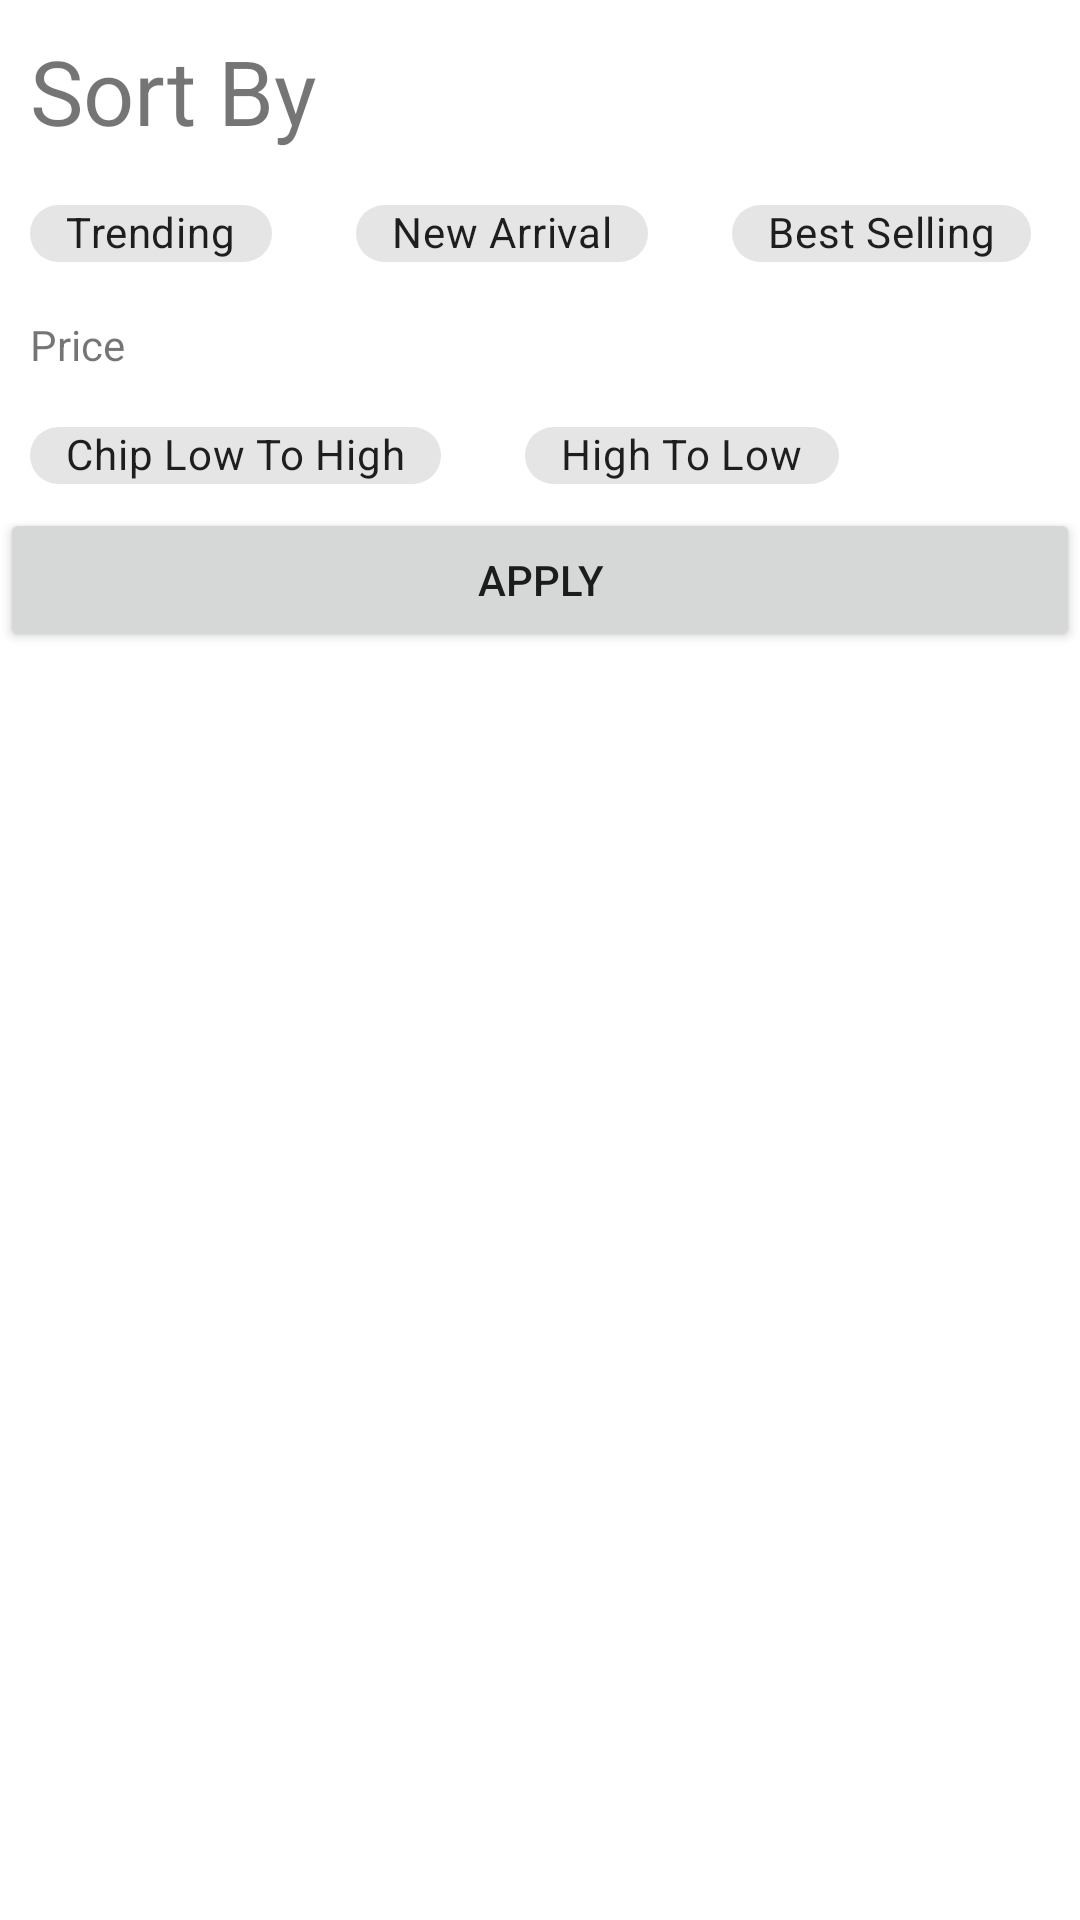

Write the Android layout XML for this screen, with the resource values it uses.
<!-- AndroidManifest.xml: application theme Theme.SearchViewWithFilterChip -->
<!-- res/layout/activity_main.xml -->
<?xml version="1.0" encoding="utf-8"?>
<LinearLayout
    xmlns:android="http://schemas.android.com/apk/res/android"
    xmlns:app="http://schemas.android.com/apk/res-auto"
    xmlns:tools="http://schemas.android.com/tools"
    android:layout_width="match_parent"
    android:layout_height="match_parent"
    android:orientation="vertical"
    tools:context=".MainActivity">


    <TextView
        android:id="@+id/sortby_tv"
        android:layout_width="match_parent"
        android:layout_height="wrap_content"
        android:layout_margin="10dp"
        android:text="Sort By"
        android:textSize="30sp" />

    <com.google.android.material.chip.ChipGroup
        android:id="@+id/cgSortBy"
        android:layout_width="match_parent"
        android:layout_height="wrap_content">

        <com.google.android.material.chip.Chip
            android:id="@+id/chipTrending"
            style="@style/Widget.MaterialComponents.Chip.Filter"
            android:layout_width="wrap_content"
            android:layout_height="35dp"
            android:layout_margin="10dp"
            android:text="Trending" />

        <com.google.android.material.chip.Chip
            android:id="@+id/chipNewArrival"
            style="@style/Widget.MaterialComponents.Chip.Filter"
            android:layout_width="wrap_content"
            android:layout_height="35dp"
            android:layout_margin="10dp"
            android:text="New Arrival" />

        <com.google.android.material.chip.Chip
            android:id="@+id/chipBestSelling"
            style="@style/Widget.MaterialComponents.Chip.Filter"
            android:layout_width="wrap_content"
            android:layout_height="35dp"
            android:layout_margin="10dp"
            android:text="Best Selling" />

    </com.google.android.material.chip.ChipGroup>

    <TextView
        android:id="@+id/priceTv"
        android:layout_width="match_parent"
        android:layout_height="wrap_content"
        android:layout_margin="10dp"
        android:text="Price" />

    <com.google.android.material.chip.ChipGroup
        android:id="@+id/cgPrice"
        android:layout_width="match_parent"
        android:layout_height="wrap_content"
        app:singleSelection="true">

        <com.google.android.material.chip.Chip
            android:id="@+id/chipLtoH"
            style="@style/Widget.MaterialComponents.Chip.Filter"
            android:layout_width="wrap_content"
            android:layout_height="35dp"
            android:layout_margin="10dp"
            android:text="Chip Low To High" />

        <com.google.android.material.chip.Chip
            android:id="@+id/chipHtoL"
            style="@style/Widget.MaterialComponents.Chip.Filter"
            android:layout_width="wrap_content"
            android:layout_height="35dp"
            android:layout_margin="10dp"
            android:text="High To Low" />

    </com.google.android.material.chip.ChipGroup>

    <Button
        android:id="@+id/buttonApply"
        android:layout_width="match_parent"
        android:layout_height="wrap_content"
        android:text="Apply" />
</LinearLayout>
<!-- resources referenced by this layout -->
<resources>
  <style name="Theme.SearchViewWithFilterChip" parent="Theme.MaterialComponents.DayNight.DarkActionBar">
          
          <item name="colorPrimary">@color/purple_500</item>
          <item name="colorPrimaryVariant">@color/purple_700</item>
          <item name="colorOnPrimary">@color/white</item>
          
          <item name="colorSecondary">@color/teal_200</item>
          <item name="colorSecondaryVariant">@color/teal_700</item>
          <item name="colorOnSecondary">@color/black</item>
          
          <item name="android:statusBarColor" tools:targetApi="l">?attr/colorPrimaryVariant</item>
          
      </style>
  <!-- not gathered from this repository: default colours our renderer supplied (Android Studio template values) -->
  <color name="purple_500">#FF6200EE</color>
  <color name="purple_700">#FF3700B3</color>
  <color name="teal_200">#FF03DAC5</color>
  <color name="teal_700">#FF018786</color>
  <color name="black">#FF000000</color>
  <color name="white">#FFFFFFFF</color>
</resources>
